Run: headless pygame with SDL's dummy video driver; simulated clock (each Clock.tick advances the game by its frame time, no real sleeping); random seed 0; keys injected as events and as key.get_pressed() state; no mouse input.
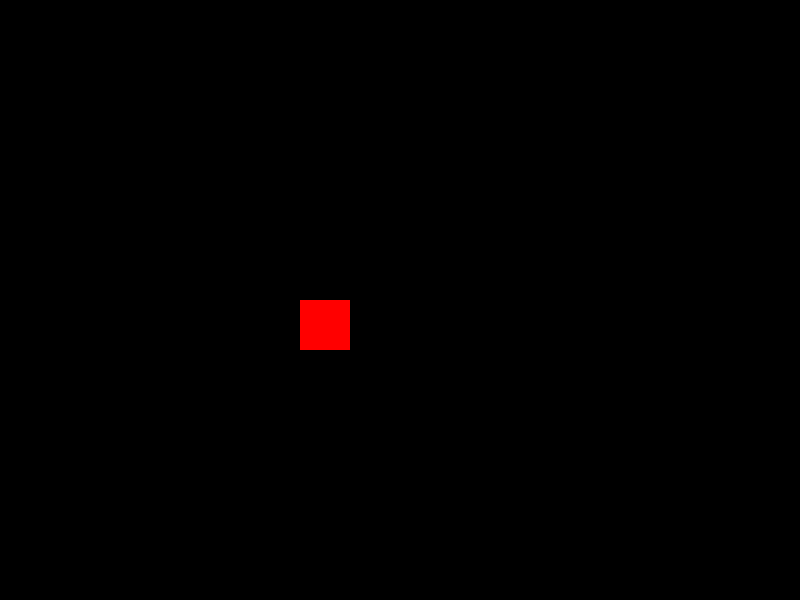
Frame 1 of 4 · flips 1–60 · no input
Frame 2 of 4 · flips 61–180 · tapped SPACE, RETURN · held RIGHT (→), D · screen unchanged from frame 1, image omitted
Frame 3 of 4 · flips 181–300 · held DOWN (↓), S · screen unchanged from frame 2, image omitted
Frame 4 of 4 · flips 301–420 · held LEFT (←), A, UP (↑), W · screen unchanged from frame 3, image omitted

The pygame program that drew these frames:

import pygame
import sys

pygame.init()

# 화면 크기 설정
width, height = 800, 600
screen = pygame.display.set_mode((width, height))
pygame.display.set_caption("Simple Pygame Example")

# 색상 정의
RED = (255, 0, 0)

# 사각형의 초기 위치와 크기 설정
rect_x, rect_y = 300, 300
rect_width, rect_height = 50, 50

# 게임 루프
running = True
while running:
    for event in pygame.event.get():
        if event.type == pygame.QUIT:
            running = False

    # 화면을 검은색으로 채움
    screen.fill((0, 0, 0))

    # 사각형 그리기
    pygame.draw.rect(screen, RED, [rect_x, rect_y, rect_width, rect_height])

    # 화면 업데이트
    pygame.display.flip()

    # 프레임 속도 조절
    pygame.time.Clock().tick(60)

# Pygame 종료
pygame.quit()
sys.exit()
